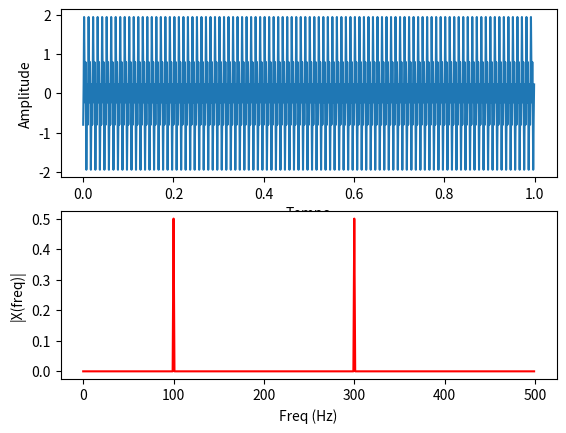

Source code (Python):
import matplotlib.pyplot as plt
import numpy as np

Fs = 1000;  # taxa de amostragem
Ts = 1.0/Fs; # periodo de amostragem
t = np.arange(0,1,Ts) # vetor de tempo

f = 100;   # frequencia do sinal
x1_n = np.sin(2*np.pi*f*t + 0)
f = 300;   # frequencia do sinal
x2_n = np.sin(2*np.pi*f*t + 180)

x_n = x1_n + x2_n

n = len(x_n) # tamanho do sinal
k = np.arange(n) #vetor em k
T = n/Fs
frq = k/T # os dois lados do vetor de frequencia
frq = frq[range(int(n/2))] # apenas um lado

X = np.zeros(n, dtype=complex) # vetor para armazenar a DFT

for k in range(0, n): #para cada frequencia de 0 a Fs-1
    for a in range(0, n): #para cada amostra do sinal no tempo n
        X[k] = X[k] + x_n[a]*(np.cos(2*np.pi*k*a/n) - 1j*np.sin(2*np.pi*k*a/n)) #calculo da DFT
        
    X[k] = X[k]/n #normalização por n (tamanho do sinal)  

modulo = np.zeros(n//2) # vetor para armazenar o modulo da DFT
for k in range(0, n//2): #para cada frequencia de 0 a Fs/2
    modulo[k] = np.sqrt(X[k].real**2 + X[k].imag**2) #calculo do modulo da DFT


fig, ax = plt.subplots(2, 1)
ax[0].plot(t,x_n)
ax[0].set_xlabel('Tempo')
ax[0].set_ylabel('Amplitude')
ax[1].plot(frq,modulo,'r')
ax[1].set_xlabel('Freq (Hz)')
ax[1].set_ylabel('|X(freq)|')
plt.show()
